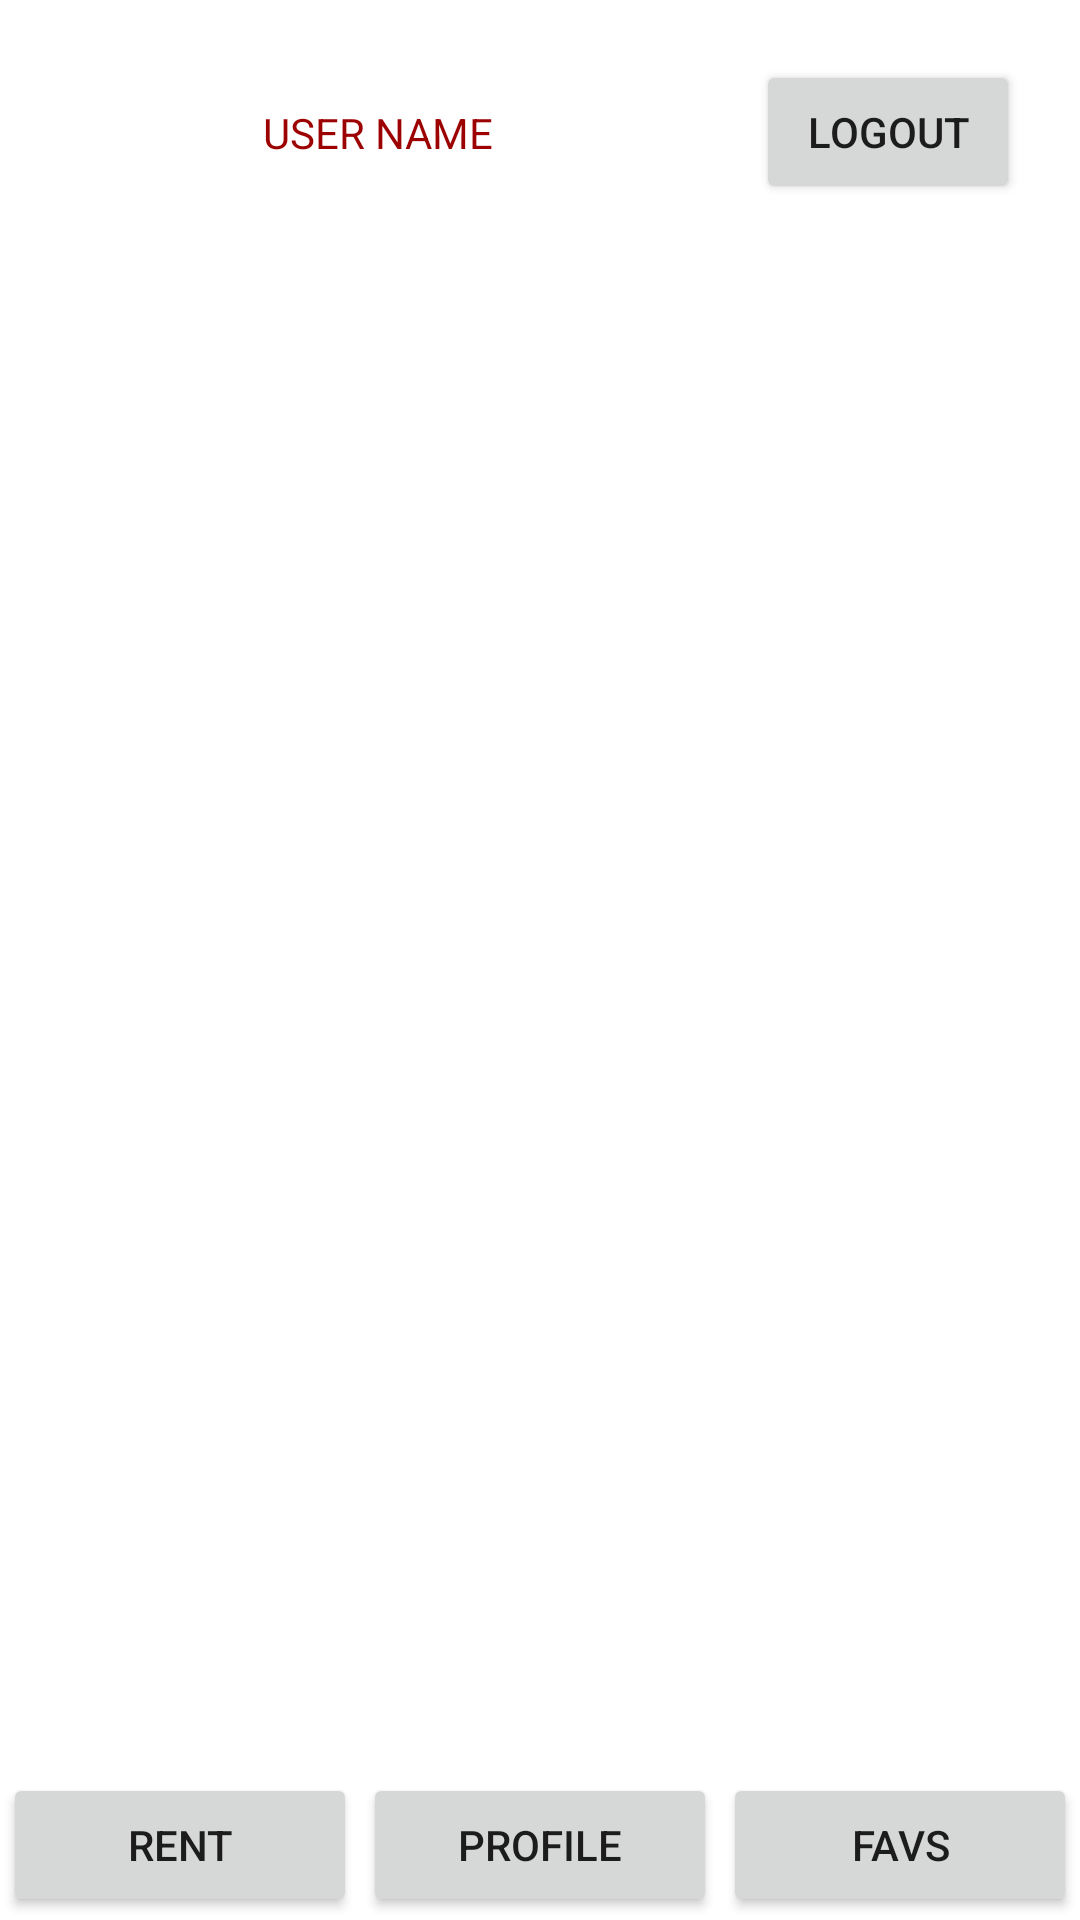

Produce the Android XML layout that renders to this screen, including the resource entries it uses.
<!-- AndroidManifest.xml: application theme Theme.Revision4GLCS -->
<!-- res/layout/activity_home.xml -->
<?xml version="1.0" encoding="utf-8"?>
<androidx.constraintlayout.widget.ConstraintLayout xmlns:android="http://schemas.android.com/apk/res/android"
    xmlns:app="http://schemas.android.com/apk/res-auto"
    xmlns:tools="http://schemas.android.com/tools"
    android:layout_width="match_parent"
    android:layout_height="match_parent"
    tools:context=".HomeActivity">

    <TextView
        android:id="@+id/tvUserName"
        android:layout_width="0dp"
        android:layout_height="wrap_content"
        android:layout_margin="20dp"
        android:gravity="center"
        android:text="USER NAME"
        android:textColor="@color/purple_500"
        app:layout_constraintBottom_toBottomOf="@+id/btnLogout"
        app:layout_constraintEnd_toStartOf="@+id/btnLogout"
        app:layout_constraintStart_toStartOf="parent"
        app:layout_constraintTop_toTopOf="@+id/btnLogout" />

    <Button
        android:id="@+id/btnLogout"
        android:layout_width="wrap_content"
        android:layout_height="wrap_content"
        android:layout_margin="20dp"
        android:text="LOGOUT"
        app:layout_constraintEnd_toEndOf="parent"
        app:layout_constraintTop_toTopOf="parent" />

    <androidx.fragment.app.FragmentContainerView
        android:id="@+id/fragment_container"
        android:layout_width="match_parent"
        android:layout_height="0dp"
        app:layout_constraintBottom_toTopOf="@+id/linearLayout"
        app:layout_constraintEnd_toEndOf="parent"
        app:layout_constraintStart_toStartOf="parent"
        app:layout_constraintTop_toBottomOf="@+id/btnLogout" />

    <LinearLayout
        android:id="@+id/linearLayout"
        android:layout_width="match_parent"
        android:layout_height="wrap_content"
        android:orientation="horizontal"
        android:weightSum="3"
        app:layout_constraintBottom_toBottomOf="parent"
        app:layout_constraintEnd_toEndOf="parent"
        app:layout_constraintStart_toStartOf="parent">

        <Button
            android:id="@+id/btnRent"
            android:layout_width="0dp"
            android:layout_height="wrap_content"
            android:layout_margin="1dp"
            android:layout_weight="1"
            android:text="RENT"
            app:layout_constraintEnd_toEndOf="parent"
            app:layout_constraintTop_toTopOf="parent" />

        <Button
            android:id="@+id/btnProfile"
            android:layout_width="0dp"
            android:layout_height="wrap_content"
            android:layout_margin="1dp"
            android:layout_weight="1"
            android:text="PROFILE"
            app:layout_constraintEnd_toEndOf="parent"
            app:layout_constraintTop_toTopOf="parent" />

        <Button
            android:id="@+id/btnFavs"
            android:layout_width="0dp"
            android:layout_height="wrap_content"
            android:layout_margin="1dp"
            android:layout_weight="1"
            android:text="FAVS"
            app:layout_constraintEnd_toEndOf="parent"
            app:layout_constraintTop_toTopOf="parent" />

    </LinearLayout>

</androidx.constraintlayout.widget.ConstraintLayout>
<!-- resources referenced by this layout -->
<resources>
  <color name="purple_500">#9d0203</color>
  <style name="Theme.Revision4GLCS" parent="Theme.MaterialComponents.DayNight.DarkActionBar">
          
          <item name="colorPrimary">@color/purple_500</item>
          <item name="colorPrimaryVariant">@color/purple_700</item>
          <item name="colorOnPrimary">@color/white</item>
          
          <item name="colorSecondary">@color/teal_200</item>
          <item name="colorSecondaryVariant">@color/teal_700</item>
          <item name="colorOnSecondary">@color/black</item>
          
          <item name="android:statusBarColor" tools:targetApi="l">?attr/colorPrimaryVariant</item>
          
      </style>
  <color name="purple_700">#680000</color>
  <color name="white">#FFFFFFFF</color>
  <color name="teal_200">#d6452d</color>
  <color name="teal_700">#9d0203</color>
  <color name="black">#FF000000</color>
</resources>
